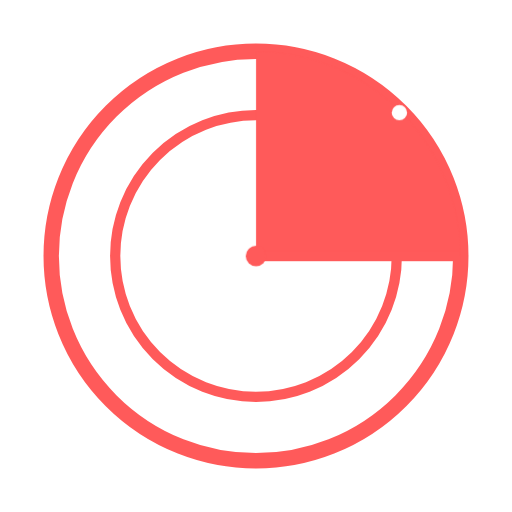
t = 0.00 s
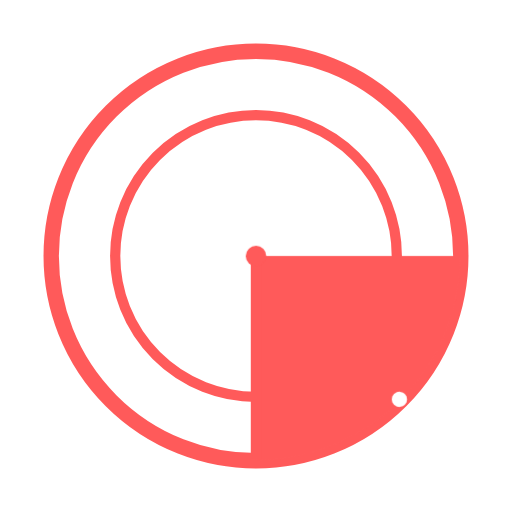
t = 0.50 s
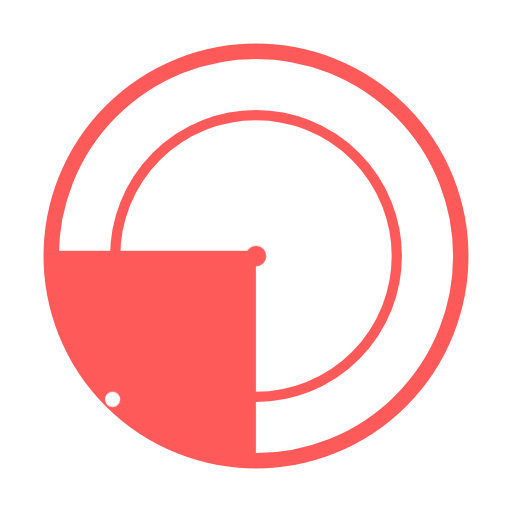
t = 1.00 s
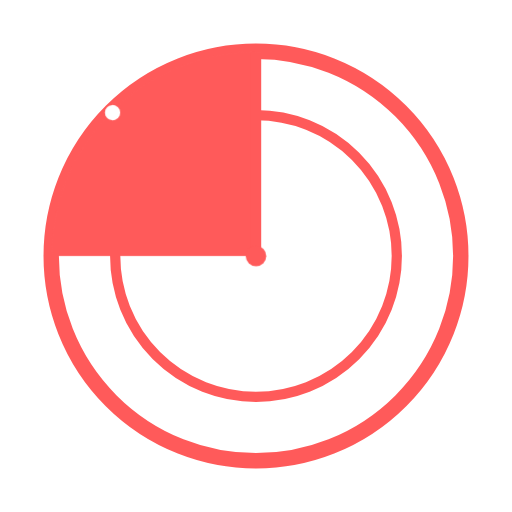
t = 1.50 s

The animated SVG that drew these frames (rendered in a browser with its animation timeline set to each time). Animation: 1 CSS @keyframes rule; one cycle of 2.00 s, repeats indefinitely.


    <svg width="200" height="200" viewBox="0 0 200 200" xmlns="http://www.w3.org/2000/svg">
      <defs>
        <style>
          .rotating { 
            transform-origin: 100px 100px;
            animation: rotate 2s linear infinite;
          }
          @keyframes rotate {
            from { transform: rotate(0deg); }
            to { transform: rotate(360deg); }
          }
        </style>
      </defs>
      
      <!-- Static outer circle -->
      <circle cx="100" cy="100" r="80" fill="none" stroke="#FF5A5A" stroke-width="6"/>
      
      <!-- Static inner circle -->
      <circle cx="100" cy="100" r="55" fill="none" stroke="#FF5A5A" stroke-width="4"/>
      
      <!-- Rotating group -->
      <g class="rotating">
        <!-- Filled sector -->
        <path d="M 100 20 A 80 80 0 0 1 180 100 L 100 100 Z" fill="#FF5A5A"/>
        
        <!-- Pointer line -->
        <line x1="100" y1="100" x2="180" y2="100" stroke="#FF5A5A" stroke-width="4"/>
        
        <!-- Small white dot -->
        <circle cx="156" cy="44" r="3" fill="white"/>
      </g>
      
      <!-- Static center dot -->
      <circle cx="100" cy="100" r="4" fill="#FF5A5A"/>
    </svg>
    